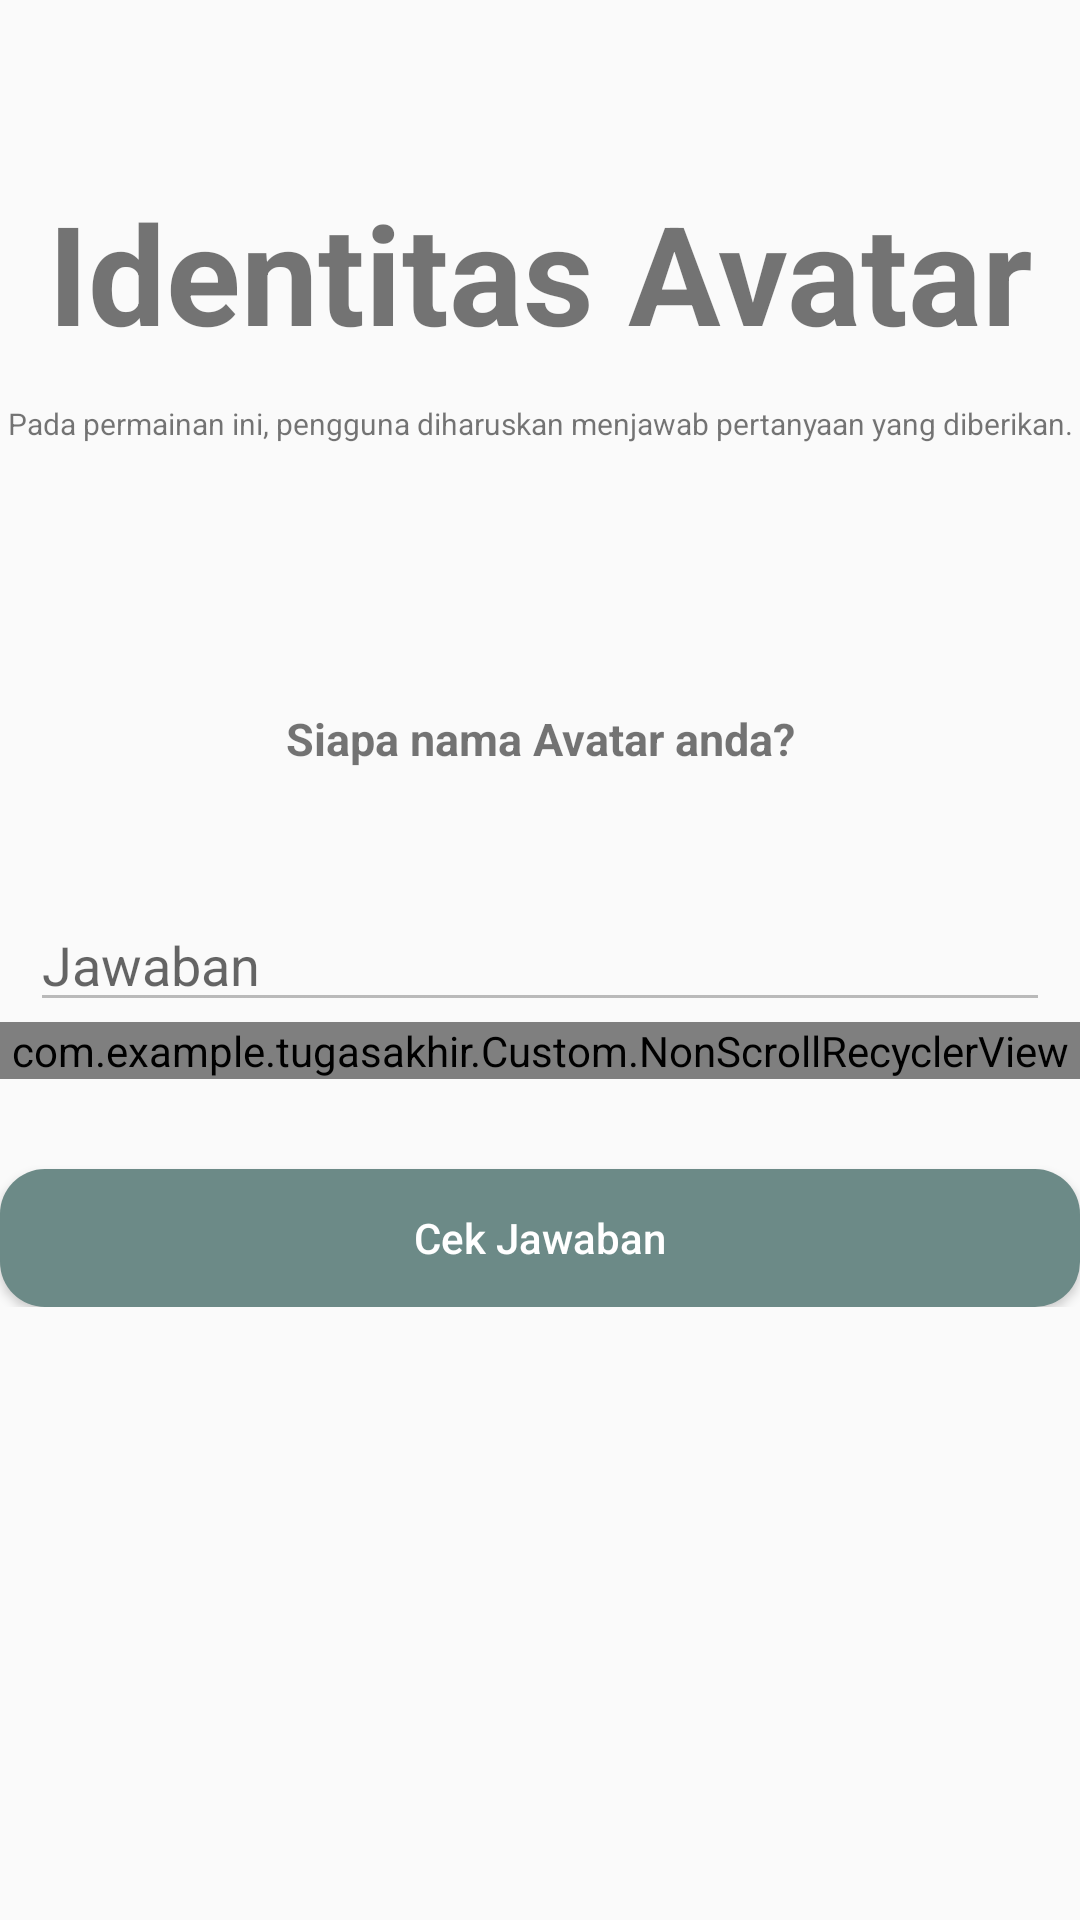

Layout XML and referenced resources for this Android screen:
<!-- AndroidManifest.xml: application theme AppTheme -->
<!-- res/layout/fragment_permainan1.xml -->
<?xml version="1.0" encoding="utf-8"?>
<RelativeLayout xmlns:android="http://schemas.android.com/apk/res/android"
    xmlns:app="http://schemas.android.com/apk/res-auto"
    android:layout_width="match_parent"
    android:layout_height="match_parent">

    <LinearLayout
        android:layout_width="match_parent"
        android:layout_height="wrap_content"
        android:focusable="true"
        android:focusableInTouchMode="true"
        android:layout_marginTop="60dp"
        android:orientation="vertical">

        <TextView
            android:layout_width="match_parent"
            android:layout_height="wrap_content"
            android:text="Identitas Avatar"
            android:gravity="center"
            android:textSize="46dp"
            android:textStyle="bold"
            />

        <LinearLayout
            android:layout_width="match_parent"
            android:layout_height="wrap_content"
            android:orientation="horizontal"
            android:gravity="center">

            <TextView
                android:layout_width="match_parent"
                android:layout_height="60dp"
                android:text="Pada permainan ini, pengguna diharuskan menjawab pertanyaan yang diberikan."
                android:gravity="center"
                android:textSize="10dp"
                android:layout_marginBottom="20dp"
                />
        </LinearLayout>


        <LinearLayout
            android:layout_width="match_parent"
            android:layout_height="wrap_content"
            android:orientation="horizontal"
            android:gravity="center"
            android:layout_marginBottom="8dp">

        <TextView
            android:id="@+id/txt_pertanyaan"
            android:layout_width="match_parent"
            android:layout_height="90dp"
            android:text="Siapa nama Avatar anda?"
            android:gravity="center"
            android:textSize="15dp"
            android:textStyle="bold"/>

    </LinearLayout>

        <LinearLayout
            android:layout_width="match_parent"
            android:layout_height="wrap_content"
            android:layout_marginLeft="10dp"
            android:layout_marginRight="10dp"
            android:orientation="horizontal">
            <EditText
                android:id="@+id/txt_jawaban"
                android:layout_width="0dp"
                android:layout_weight="1"
                android:layout_height="wrap_content"
                android:hint="Jawaban"
                android:enabled="false"
                />
            <ImageButton
                android:id="@+id/btn_backspace"
                android:layout_width="wrap_content"
                android:layout_height="wrap_content"
                android:src="@drawable/ic_baseline_keyboard_backspace_24"
                android:background="@color/colorPrimary"
                android:layout_gravity="center"/>
        </LinearLayout>

        <com.example.tugasakhir.Custom.NonScrollRecyclerView
            android:id="@+id/virtual_keyboard_view"
            android:layout_width="match_parent"
            android:layout_height="match_parent"
            android:scrollbars="vertical"
            app:frv_dividerHorizontalHeight="1dp"
            app:frv_dividerVerticalHeight="1dp"
            app:frv_itemViewBothSidesMargin="1dp"
            app:frv_layoutManager="grid"
            app:frv_layoutManagerOrientation="vertical"
            app:frv_spanCount="10" />


        <Button
            android:id="@+id/btn_next"
            android:layout_width="match_parent"
            android:layout_height="46dp"
            android:layout_gravity="center_horizontal"
            android:layout_marginLeft="@dimen/activity_horizontal_margin"
            android:layout_marginTop="30dp"
            android:layout_marginRight="@dimen/activity_horizontal_margin"
            android:background="@drawable/tombol_login"
            android:text="Cek Jawaban"
            android:textAllCaps="false"
            android:textColor="@android:color/white" />


    </LinearLayout>
</RelativeLayout>
<!-- resources referenced by this layout -->
<resources>
  <color name="colorPrimary">#3b5998</color>
  <!-- drawable tombol_login (drawable) -->
  <?xml version="1.0" encoding="utf-8" ?>
  <shape xmlns:android="http://schemas.android.com/apk/res/android"
      android:shape="rectangle">
  
      <solid
          android:color="#6C8A87" />
  
      <corners
          android:topRightRadius="15dp"
          android:bottomRightRadius="15dp"
          android:topLeftRadius="15dp"
          android:bottomLeftRadius="15dp"/>
  </shape>
  <style name="AppTheme" parent="Theme.AppCompat.Light.DarkActionBar">
          
          <item name="colorPrimary">@color/colorPrimary</item>
          <item name="colorPrimaryDark">@color/colorPrimaryDark</item>
          <item name="colorAccent">@color/colorAccent</item>
      </style>
  <color name="colorPrimaryDark">#3b5998</color>
  <color name="colorAccent">#3b5998</color>
</resources>
